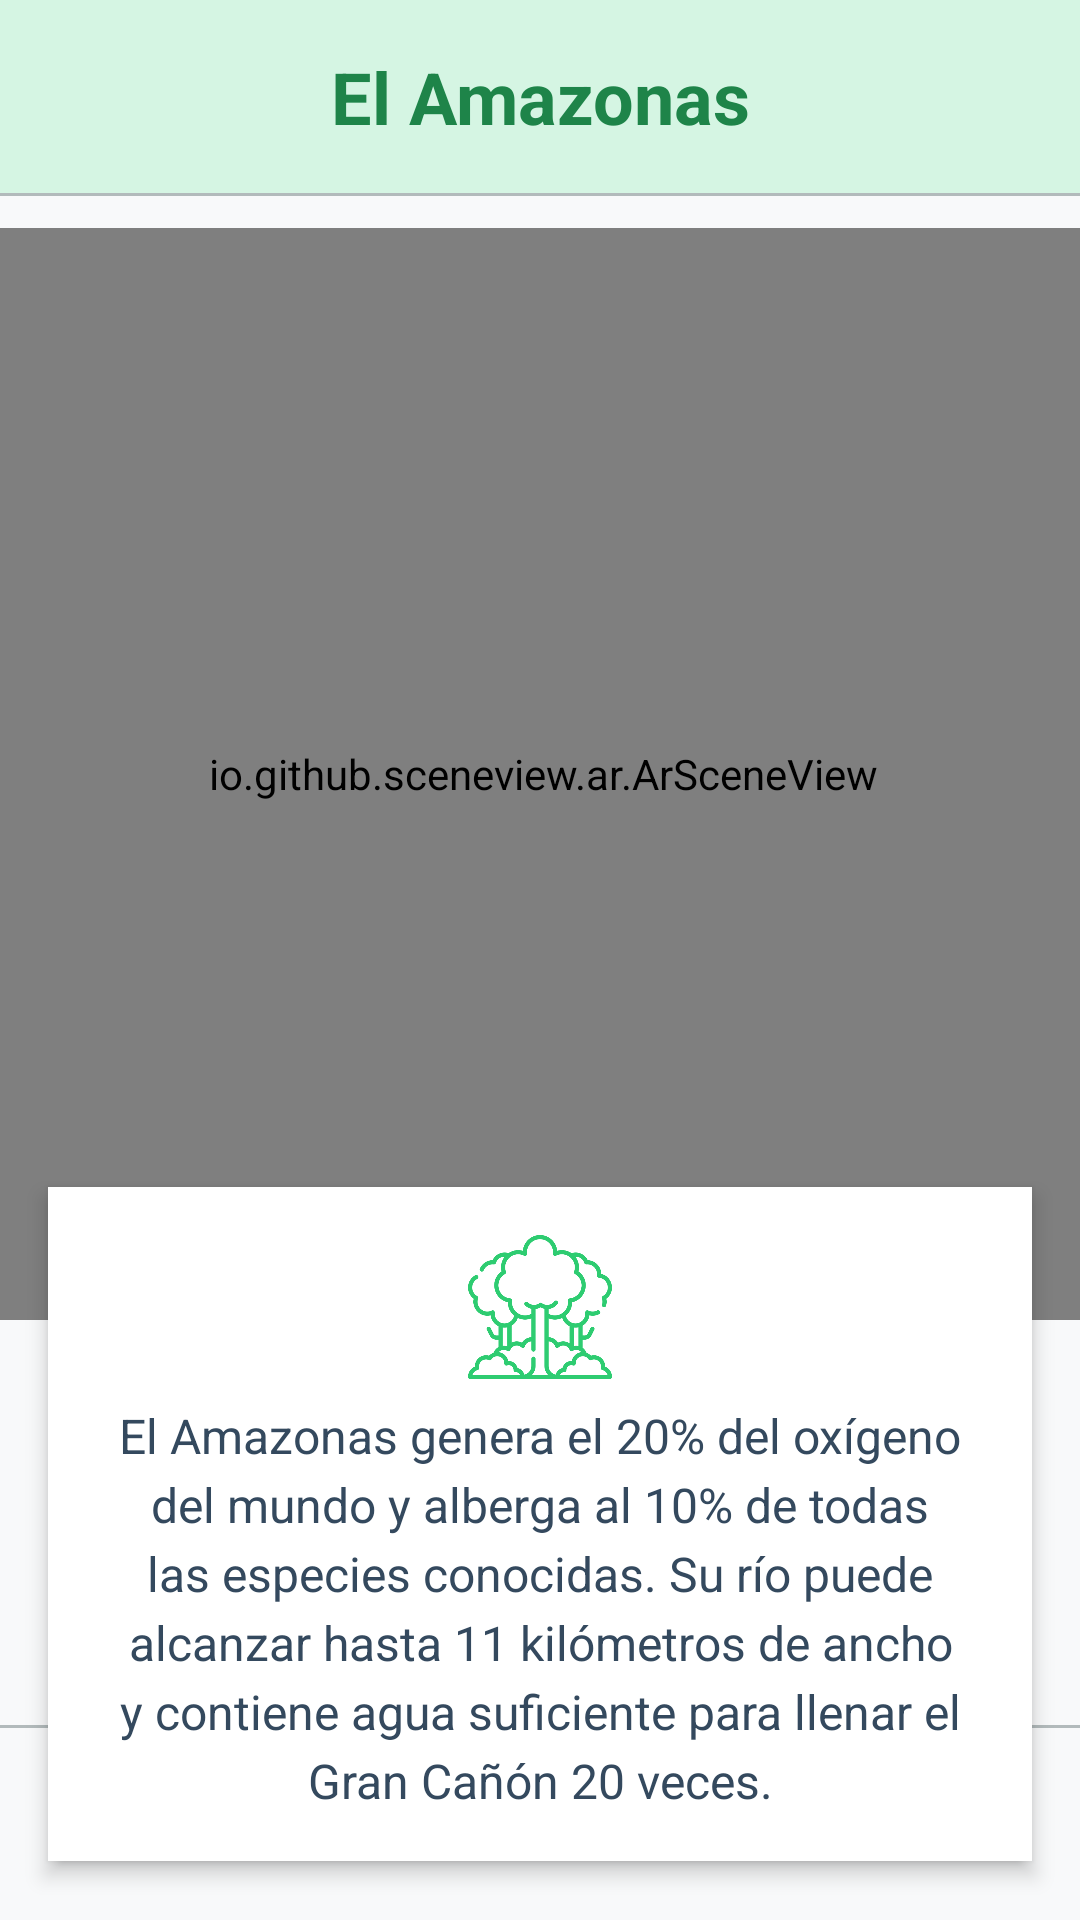

Reconstruct the res/layout file that produces this screen, plus the resources it refers to.
<!-- AndroidManifest.xml: application theme Theme.RealidadAumentadaMuseo -->
<!-- res/layout/activity_respuesta5ar.xml -->
<?xml version="1.0" encoding="utf-8"?>
<androidx.constraintlayout.widget.ConstraintLayout
    xmlns:android="http://schemas.android.com/apk/res/android"
    xmlns:app="http://schemas.android.com/apk/res-auto"
    xmlns:tools="http://schemas.android.com/tools"
    android:layout_width="match_parent"
    android:layout_height="match_parent"
    android:background="#F8F9FA"
    tools:context=".MainActivity">

    
    <TextView
        android:id="@+id/tvTitle"
        android:layout_width="0dp"
        android:layout_height="wrap_content"
        android:text="El Amazonas"
        android:textColor="#1E8449"
        android:textSize="24sp"
        android:textStyle="bold"
        android:gravity="center"
        android:padding="16dp"
        android:background="#D5F5E3"
        app:layout_constraintTop_toTopOf="parent"
        app:layout_constraintStart_toStartOf="parent"
        app:layout_constraintEnd_toEndOf="parent" />

    
    <View
        android:id="@+id/separator1"
        android:layout_width="0dp"
        android:layout_height="1dp"
        android:background="#B2BABB"
        app:layout_constraintTop_toBottomOf="@id/tvTitle"
        app:layout_constraintStart_toStartOf="parent"
        app:layout_constraintEnd_toEndOf="parent" />

    

    <io.github.sceneview.ar.ArSceneView
        android:id="@+id/sceneView"
        android:layout_width="380dp"
        android:layout_height="364dp"
        android:layout_marginTop="76dp"
        app:layout_constraintEnd_toEndOf="parent"
        app:layout_constraintHorizontal_bias="0.483"
        app:layout_constraintStart_toStartOf="parent"
        app:layout_constraintTop_toTopOf="parent" />

    <LinearLayout
        android:id="@+id/descriptionContainer"
        android:layout_width="0dp"
        android:layout_height="wrap_content"
        android:layout_margin="16dp"
        android:orientation="vertical"
        android:padding="16dp"
        android:background="#FFFFFF"
        android:elevation="4dp"
        android:clipToOutline="true"
        app:layout_constraintTop_toBottomOf="@id/sceneView"
        app:layout_constraintStart_toStartOf="parent"
        app:layout_constraintEnd_toEndOf="parent"
        app:layout_constraintBottom_toTopOf="@id/actionButton">

        <ImageView
            android:id="@+id/iconTree"
            android:layout_width="48dp"
            android:layout_height="48dp"
            android:layout_gravity="center"
            android:contentDescription="Icono de amazonas"
            android:src="@drawable/res5"
            android:tint="#2ECC71" />

        
        <TextView
            android:text="El Amazonas genera el 20% del oxígeno del mundo y alberga al 10% de todas las especies conocidas. Su río puede alcanzar hasta 11 kilómetros de ancho y contiene agua suficiente para llenar el Gran Cañón 20 veces."
            android:id="@+id/textViewDescription"
            android:layout_width="match_parent"
            android:layout_height="wrap_content"
            android:layout_marginTop="8dp"
            android:textColor="#34495E"
            android:textSize="16sp"
            android:lineSpacingExtra="4dp"
            android:gravity="center" />
    </LinearLayout>

    <Button
        android:id="@+id/actionButton"
        android:layout_width="0dp"
        android:layout_height="wrap_content"
        android:text="Continuar"
        android:textSize="16sp"
        android:layout_margin="16dp"
        android:backgroundTint="#2ECC71"
        android:textColor="#FFFFFF"
        android:elevation="6dp"
        app:layout_constraintBottom_toBottomOf="parent"
        app:layout_constraintStart_toStartOf="parent"
        app:layout_constraintEnd_toEndOf="parent" />

    
    <View
        android:id="@+id/separator2"
        android:layout_width="0dp"
        android:layout_height="1dp"
        android:background="#B2BABB"
        app:layout_constraintBottom_toTopOf="@id/actionButton"
        app:layout_constraintStart_toStartOf="parent"
        app:layout_constraintEnd_toEndOf="parent" />

</androidx.constraintlayout.widget.ConstraintLayout>
<!-- resources referenced by this layout -->
<resources>
  <!-- drawable res5: png bitmap (drawable, 24974 bytes) -->
  <style name="Theme.RealidadAumentadaMuseo" parent="Base.Theme.RealidadAumentadaMuseo" />
  <style name="Base.Theme.RealidadAumentadaMuseo" parent="Theme.Material3.DayNight.NoActionBar">
          
          
      </style>
</resources>
